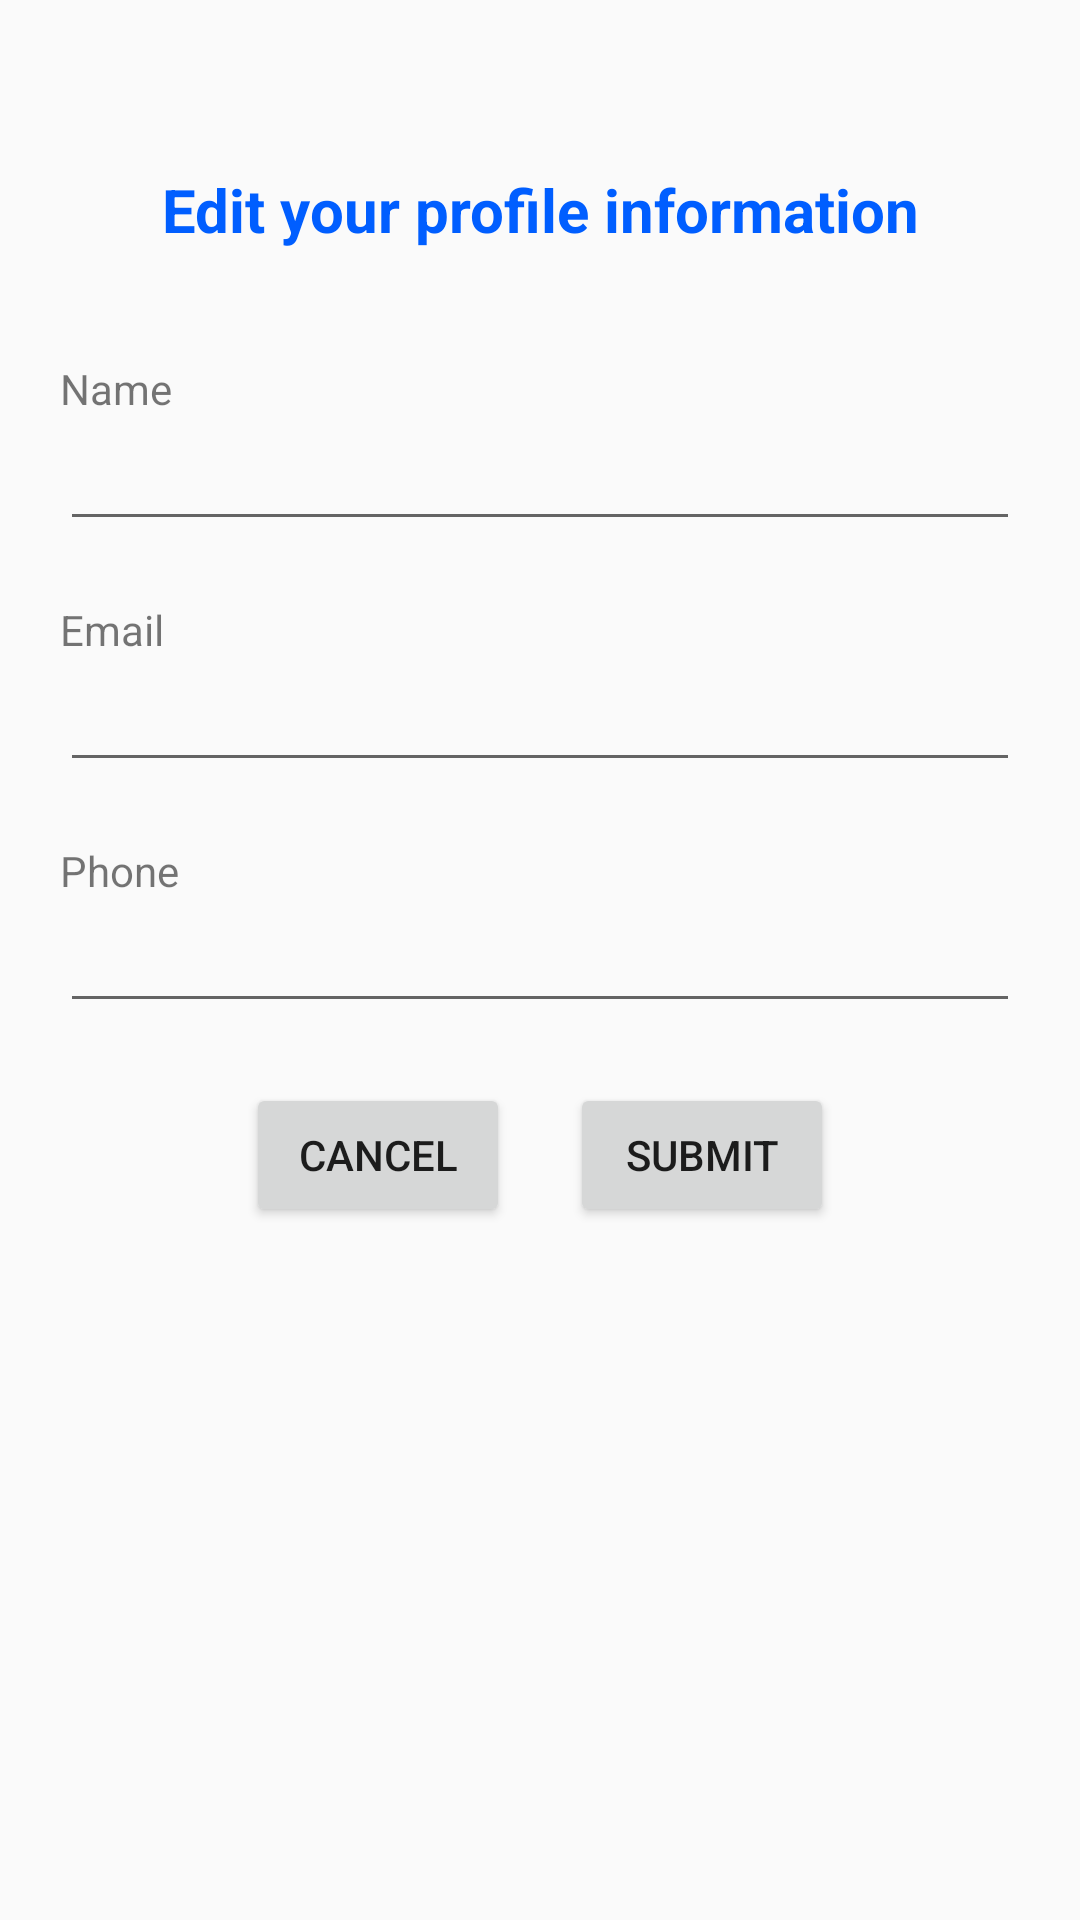

Android layout source for this screen:
<!-- AndroidManifest.xml: application theme AppTheme -->
<!-- res/layout/change_proifile_info.xml -->
<?xml version="1.0" encoding="utf-8"?>
<LinearLayout xmlns:android="http://schemas.android.com/apk/res/android"
    android:id="@+id/change_profile_layout"
    android:layout_width="match_parent"
    android:layout_height="wrap_content"
    android:orientation="vertical"
    android:padding="20dp">

    <TextView
        android:layout_width="match_parent"
        android:layout_height="100dp"
        android:gravity="center"
        android:text="Edit your profile information"
        android:textColor="#005EFF"
        android:textSize="20dp"
        android:textStyle="bold" />

    <TextView
        android:layout_width="wrap_content"
        android:layout_height="wrap_content"
        android:text="Name" />

    <EditText
        android:id="@+id/name_et"
        android:layout_width="match_parent"
        android:layout_height="wrap_content" />

    <TextView
        android:layout_width="wrap_content"
        android:layout_height="wrap_content"
        android:layout_marginTop="20dp"
        android:text="Email" />

    <EditText
        android:id="@+id/email_et"
        android:layout_width="match_parent"
        android:layout_height="wrap_content" />

    <TextView
        android:layout_width="wrap_content"
        android:layout_height="wrap_content"
        android:layout_marginTop="20dp"
        android:text="Phone" />

    <EditText
        android:id="@+id/phone_et"
        android:layout_width="match_parent"
        android:layout_height="wrap_content" />

    <LinearLayout
        android:layout_width="match_parent"
        android:layout_height="wrap_content"
        android:gravity="center"
        android:orientation="horizontal"
        android:layout_marginTop="20dp"
        >

        <Button
            android:id="@+id/cancel_btn"
            android:layout_width="wrap_content"
            android:layout_height="wrap_content"
            android:layout_gravity="left"
            android:text="Cancel"
            android:layout_marginRight="20dp"/>

        <Button
            android:id="@+id/submit_btn"
            android:layout_width="wrap_content"
            android:layout_height="wrap_content"
            android:layout_gravity="right"
            android:layout_marginTop="20dp"
            android:text="Submit" />
    </LinearLayout>



</LinearLayout>
<!-- resources referenced by this layout -->
<resources>
  <style name="AppTheme" parent="Theme.AppCompat.Light.DarkActionBar">
          
          <item name="colorPrimary">@color/colorPrimary</item>
          <item name="colorPrimaryDark">@color/colorPrimaryDark</item>
          <item name="colorAccent">@color/colorAccent</item>
      </style>
  <color name="colorPrimary">#34495e</color>
  <color name="colorPrimaryDark">#2c3e50</color>
  <color name="colorAccent">#03A9F4</color>
</resources>
